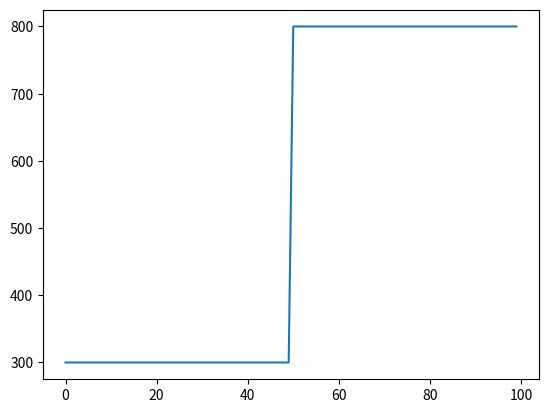

This chart was generated by the following Python code:
import matplotlib.pyplot as plt
import numpy as np
import matplotlib.animation as animation


l = 1.1 * 10 ** (-4)
T = 300
t_min = 300
t_max = 800
d_x = 0.01
d_t = d_x ** 2 / (2 * l)
J = round(T / d_t)
K = round(1 / d_x)
matrix = [[0] * K for _ in range(J)]

for j in range(len(matrix[0]) // 2):
    matrix[0][j] = t_min
for j in range(len(matrix[0]) // 2, len(matrix[0])):
    matrix[0][j] = t_max

for i in range(len(matrix)):
    matrix[i][0] = t_min
    matrix[i][len(matrix[0]) - 1] = t_max

for i in range(1, len(matrix) - 1):
    for j in range(1, len(matrix[0]) - 1):
        matrix[i][j] = (d_t * l / (d_x ** 2)) * (
                matrix[i - 1][j - 1] - 2 * matrix[i - 1][j] + matrix[i - 1][j + 1]) + \
                       matrix[i - 1][j]

fig, ax = plt.subplots()
line, = ax.plot(np.array(range(len(matrix[0]))), np.array(matrix[1]))


def animate(x):
    line.set_data(np.array(range(len(matrix[0]))), np.array(matrix[x]))
    return line,


ani = animation.FuncAnimation(
    fig, animate, frames=len(matrix[0]), blit=True, repeat=True, cache_frame_data=False)

c = 0
for i in ani.new_frame_seq():
    c += 1

print(c)

# plt.show()
